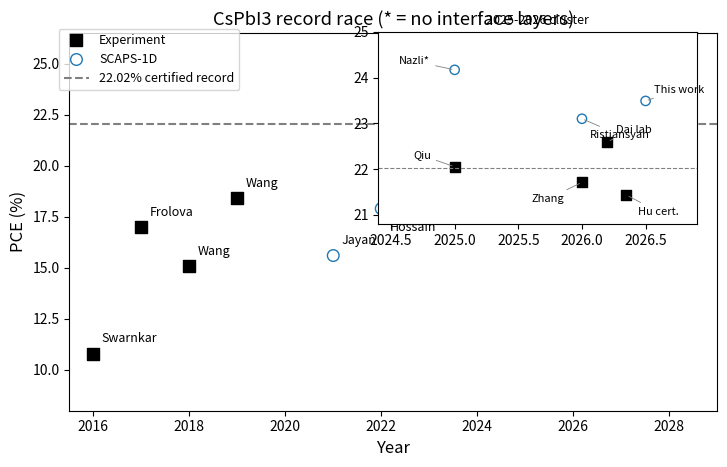

The script that saved this image: (Note: this script raises an exception after producing the figure.)
import matplotlib
matplotlib.use('Agg')
import matplotlib.pyplot as plt

FIG = '/home/touhid/Documents/leadpaper/outputs/figs/'
plt.rcParams.update({'font.size': 11, 'axes.labelsize': 12, 'xtick.labelsize': 10,
                     'ytick.labelsize': 10, 'legend.fontsize': 9})

exp = [(2016, 10.8, 'Swarnkar'), (2017, 17.0, 'Frolova'), (2018, 15.1, 'Wang'),
       (2019, 18.4, 'Wang'), (2025, 22.05, 'Qiu'), (2026, 21.71, 'Zhang'),
       (2026.2, 22.60, 'Dai lab'), (2026.35, 21.43, 'Hu cert.')]
sim = [(2021, 15.6, 'Jayan'), (2022, 17.9, 'Hossain'), (2023, 19.06, 'Hossain'),
       (2023.15, 24.24, 'Oyedele*'), (2025, 24.17, 'Nazli*'), (2026, 23.1, 'Ristiansyah'),
       (2026.5, 23.49, 'This work')]
fig, ax = plt.subplots(figsize=(7.4, 4.8))
ax.scatter([e[0] for e in exp], [e[1] for e in exp], s=70, marker='s', color='black', label='Experiment')
ax.scatter([s[0] for s in sim], [s[1] for s in sim], s=70, facecolors='none', edgecolors='tab:blue', label='SCAPS-1D')
main_lab = {'Swarnkar': (6, 8), 'Frolova': (6, 8), 'Wang': (6, 8), 'Qiu': (6, 8),
            'Dai lab': (6, 8), 'Jayan': (6, 8), 'Hossain': (6, -16), 'This work': (6, 8)}
for x, y, lab in exp + sim:
    if lab in main_lab:
        ax.annotate(lab, (x, y), textcoords='offset points', xytext=main_lab[lab], fontsize=9)
ax.axhline(22.02, ls='--', color='gray')
ax.set_xlabel('Year'); ax.set_ylabel('PCE (%)')
ax.set_xlim(2015.5, 2029.0); ax.set_ylim(8, 26.5)
ax.set_title('CsPbI3 record race (* = no interface layers)')

ins = fig.add_axes((0.52, 0.52, 0.43, 0.40))
ins.scatter([e[0] for e in exp if e[0] >= 2024.5], [e[1] for e in exp if e[0] >= 2024.5],
            s=45, marker='s', color='black')
ins.scatter([s[0] for s in sim if s[0] >= 2024.5], [s[1] for s in sim if s[0] >= 2024.5],
            s=45, facecolors='none', edgecolors='tab:blue')
in_offs = {'Qiu': (-30, 6), 'Zhang': (-36, -14), 'Dai lab': (6, 6), 'Hu cert.': (8, -14),
           'Nazli*': (-40, 4), 'Ristiansyah': (6, -14), 'This work': (6, 6)}
for x, y, lab in exp + sim:
    if x >= 2024.5 and lab in in_offs:
        ins.annotate(lab, (x, y), textcoords='offset points', xytext=in_offs[lab], fontsize=8,
                     arrowprops=dict(arrowstyle='-', lw=0.6, color='gray'))
ins.axhline(22.02, ls='--', color='gray', lw=0.8)
ins.set_xlim(2024.4, 2026.9); ins.set_ylim(20.8, 25.0)
ins.set_title('2025-2026 cluster', fontsize=9)
fig.legend(loc='upper left', bbox_to_anchor=(0.08, 0.94),
           labels=['Experiment', 'SCAPS-1D', '22.02% certified record'])
fig.tight_layout(); plt.savefig(FIG + 'fig_timeline.png', dpi=110)

# align: CBO callout above arrow
layers = [('ITO\n(front)', 4.0, 3.5), ('TiO2\nETL', 4.0, 3.2), ('CsPbI3\nabsorber', 3.928, 1.65),
          ('CBTS\nHTL', 3.6, 1.9)]
plt.figure(figsize=(7.2, 4.8))
ax = plt.gca()
for i, (name, chi, eg) in enumerate(layers):
    cb, vb = -chi, -(chi + eg)
    ax.fill_between([i - 0.4, i + 0.4], [cb, cb], [vb, vb], alpha=0.25)
    ax.plot([i - 0.4, i + 0.4], [cb, cb], color='tab:blue', lw=2.5)
    ax.plot([i - 0.4, i + 0.4], [vb, vb], color='tab:red', lw=2.5)
    ax.text(i, cb + 0.12, f'{cb:.2f}', ha='center', fontsize=10, color='tab:blue')
    ax.text(i, vb - 0.22, f'{vb:.2f}', ha='center', fontsize=10, color='tab:red')
    ax.text(i, -1.75, name, ha='center', fontsize=11)
ax.plot([3.6, 4.4], [-5.5, -5.5], color='black', lw=3)
ax.text(4.0, -5.3, 'Ni 5.5 eV', ha='center', fontsize=10)
ax.annotate('', xy=(0.82, -4.0), xytext=(1.18, -3.93), arrowprops=dict(arrowstyle='<->'))
ax.text(1.0, -3.45, 'CBO +0.07', ha='center', fontsize=11,
        bbox=dict(facecolor='white', edgecolor='none', pad=1))
ax.set_xlim(-0.6, 4.6); ax.set_ylim(-8.2, -1.2)
ax.set_xticks([]); ax.set_ylabel('Energy (eV, vacuum = 0)')
ax.set_title('Champion band alignment (CBO +0.07 eV, VBO -0.22 eV)')
plt.tight_layout(); plt.savefig(FIG + 'fig_align.png', dpi=110)
print('figs v2 done')
